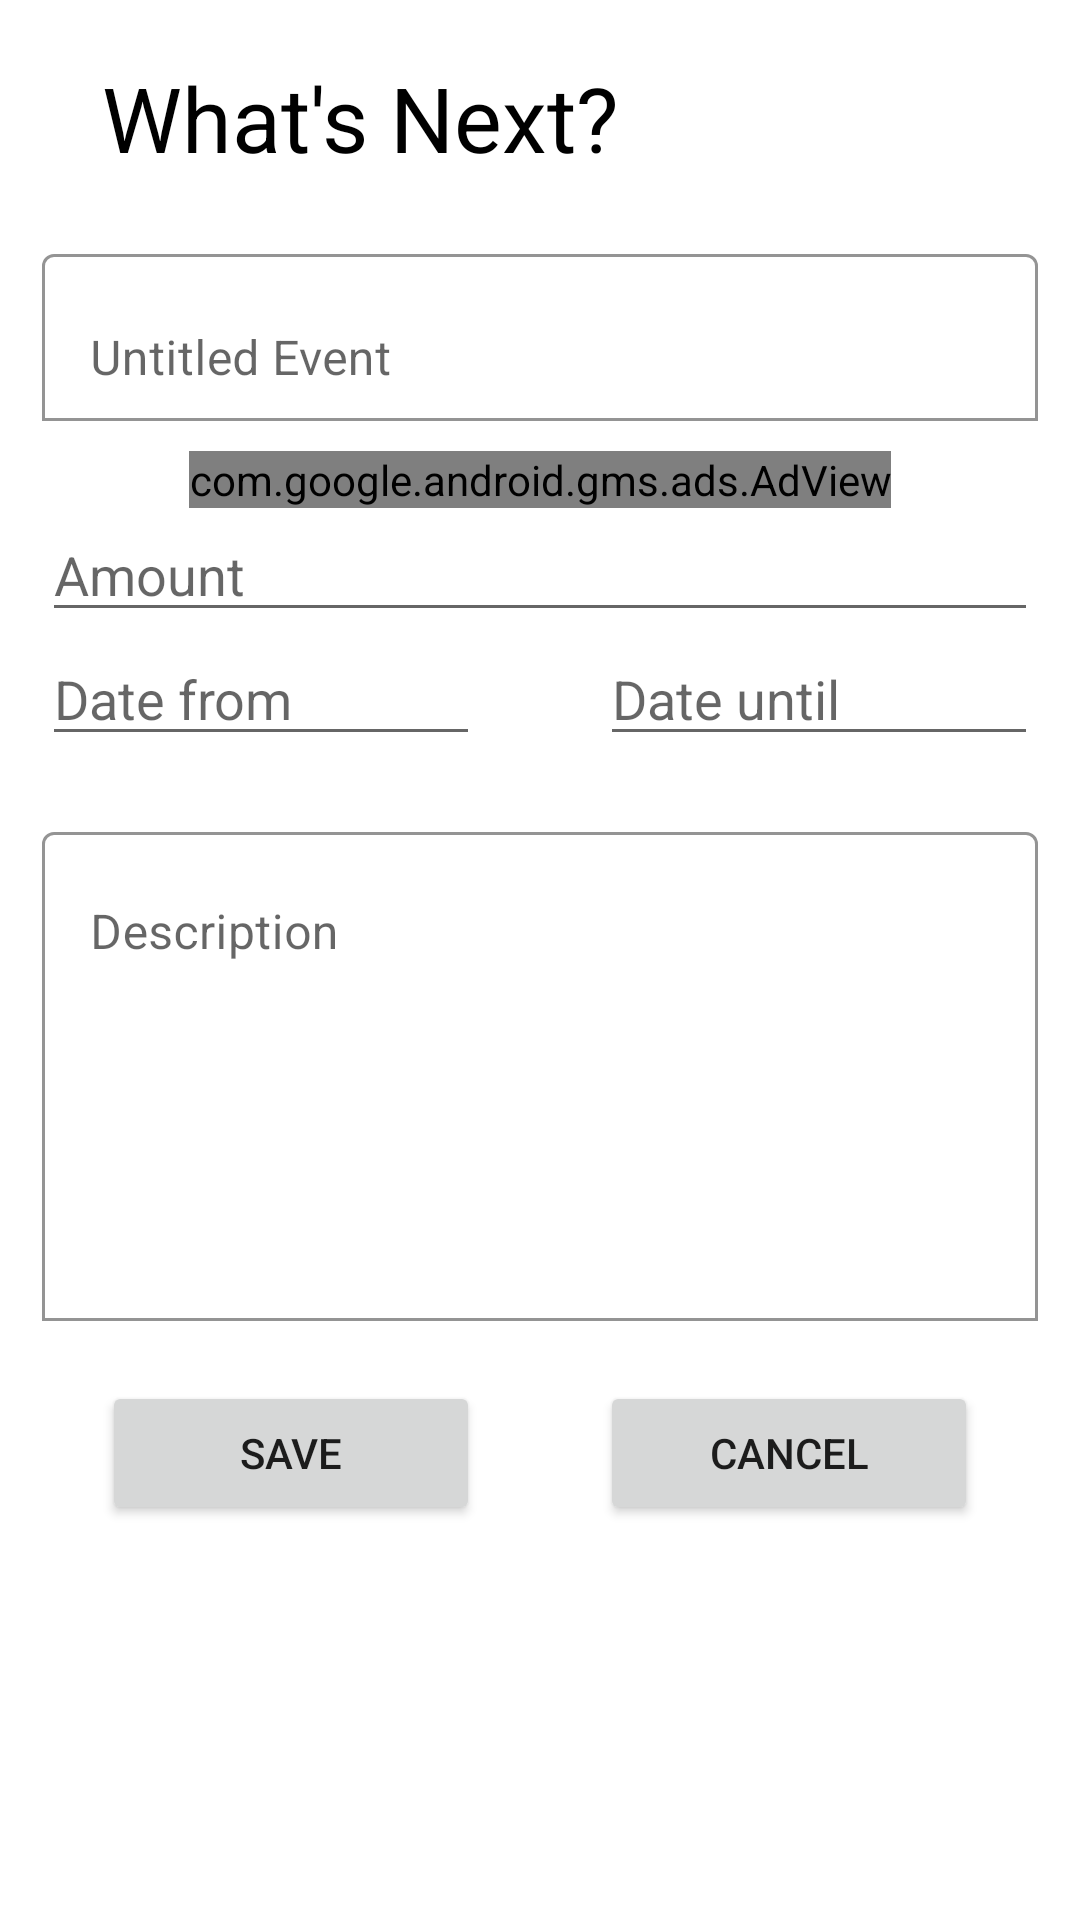

The Android layout XML behind this screen, and the referenced resources:
<!-- AndroidManifest.xml: application theme Theme.FirebaseUserAuthentication -->
<!-- res/layout/fragment_myplancreate.xml -->
<?xml version="1.0" encoding="utf-8"?>
<ScrollView xmlns:android="http://schemas.android.com/apk/res/android"
    xmlns:app="http://schemas.android.com/apk/res-auto"
    xmlns:tools="http://schemas.android.com/tools"
    android:layout_width="match_parent"
    android:layout_height="match_parent">
    <LinearLayout
        android:layout_width="match_parent"
        android:layout_height="wrap_content"
        android:orientation="vertical"
        android:padding="14dp">
        <TextView
            android:id="@+id/textMyPlanCreate"
            android:layout_width="wrap_content"
            android:layout_height="wrap_content"
            android:layout_marginStart="20dp"
            android:layout_marginTop="5dp"
            android:text="What's Next?"
            android:textColor="@color/black"
            android:textSize="30sp" />
        <com.google.android.material.textfield.TextInputLayout
            android:layout_width="match_parent"
            android:layout_height="wrap_content"
            android:layout_marginTop="20dp"
            app:boxBackgroundColor="@color/white"
            app:boxBackgroundMode="outline">
            <EditText
                android:id="@+id/event"
                android:layout_width="match_parent"
                android:layout_height="wrap_content"
                android:hint="Untitled Event"
                android:inputType="text"/>
        </com.google.android.material.textfield.TextInputLayout>
        <com.google.android.gms.ads.AdView
            xmlns:ads="http://schemas.android.com/apk/res-auto"
            android:id="@+id/adView"
            android:layout_width="wrap_content"
            android:layout_height="wrap_content"
            android:layout_marginTop="10dp"
            android:layout_gravity="center"
            ads:adSize="BANNER"
            ads:adUnitId="ca-app-pub-3940256099942544/6300978111">
        </com.google.android.gms.ads.AdView>
        <EditText
            android:id="@+id/amount"
            android:layout_width="match_parent"
            android:layout_height="wrap_content"
            android:ems="10"
            android:hint="Amount"
            android:inputType="number" />
        <LinearLayout
            android:layout_width="match_parent"
            android:layout_height="wrap_content"
            android:orientation="horizontal">
            <EditText
                android:id="@+id/pick_date_from"
                android:layout_width="150dp"
                android:layout_height="wrap_content"
                android:hint="Date from"
                android:focusable="false"
                android:layout_marginEnd="20dp"
                android:layout_weight="1.0"
                android:inputType="date" />

            <EditText
                android:id="@+id/pick_date_until"
                android:layout_width="150dp"
                android:layout_height="wrap_content"
                android:hint="Date until"
                android:focusable="false"
                android:layout_marginStart="20dp"
                android:layout_weight="1.0"
                android:inputType="date" />
        </LinearLayout>
        <com.google.android.material.textfield.TextInputLayout
            android:layout_width="match_parent"
            android:layout_height="wrap_content"
            android:layout_marginTop="20dp"
            app:boxBackgroundColor="@color/white"
            app:boxBackgroundMode="outline">
            <EditText
                android:id="@+id/description"
                android:layout_width="match_parent"
                android:gravity="top|start"
                android:layout_height="163dp"
                android:hint="Description"
                android:inputType="text" />
        </com.google.android.material.textfield.TextInputLayout>
        <LinearLayout
        android:layout_width="match_parent"
        android:layout_height="wrap_content"
        android:orientation="horizontal">
        <Button
            android:id="@+id/btn_save"
            android:layout_width="100dp"
            android:layout_height="wrap_content"
            android:layout_margin="20dp"
            android:layout_weight="1.0"
            android:text="Save" />
        <Button
            android:id="@+id/btn_cancel"
            android:layout_width="100dp"
            android:layout_height="wrap_content"
            android:layout_margin="20dp"
            android:layout_weight="1.0"
            android:text="Cancel" />
        </LinearLayout>
    </LinearLayout>
</ScrollView>
<!-- resources referenced by this layout -->
<resources>
  <color name="black">#FF000000</color>
  <color name="white">#FFFFFFFF</color>
  <style name="Theme.FirebaseUserAuthentication" parent="Theme.MaterialComponents.DayNight.DarkActionBar">
          
          <item name="colorPrimary">@color/green</item>
          <item name="colorPrimaryVariant">@color/green</item>
          <item name="colorOnPrimary">@color/white</item>
          
          <item name="colorSecondary">@color/green</item>
          <item name="colorSecondaryVariant">@color/green</item>
          <item name="colorOnSecondary">@color/black</item>
          
          <item name="android:statusBarColor" tools:targetApi="l">?attr/colorPrimaryVariant</item>
          <item name="android:navigationBarColor">@color/white</item>
          
      </style>
  <color name="green">#35B551</color>
</resources>
